Dataset: clarifier (GitHub, janes1234/Skripsie). Classes: dysfunctional, empty, functional, scum.

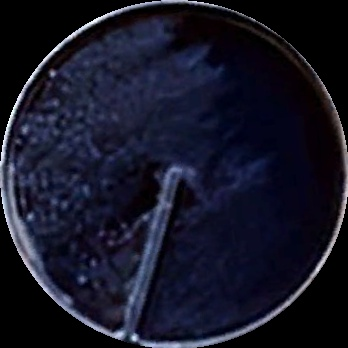
Label: scum

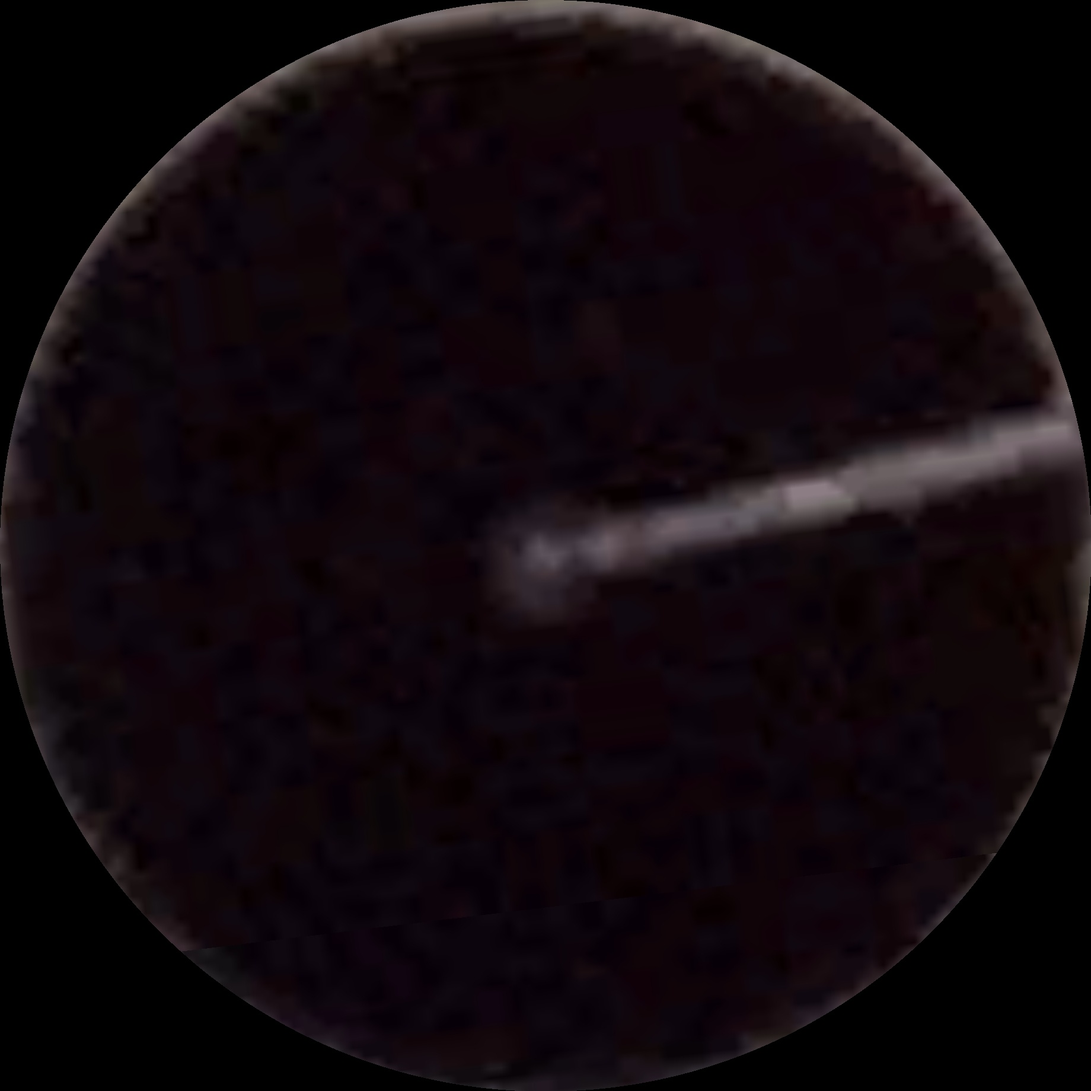
Label: functional

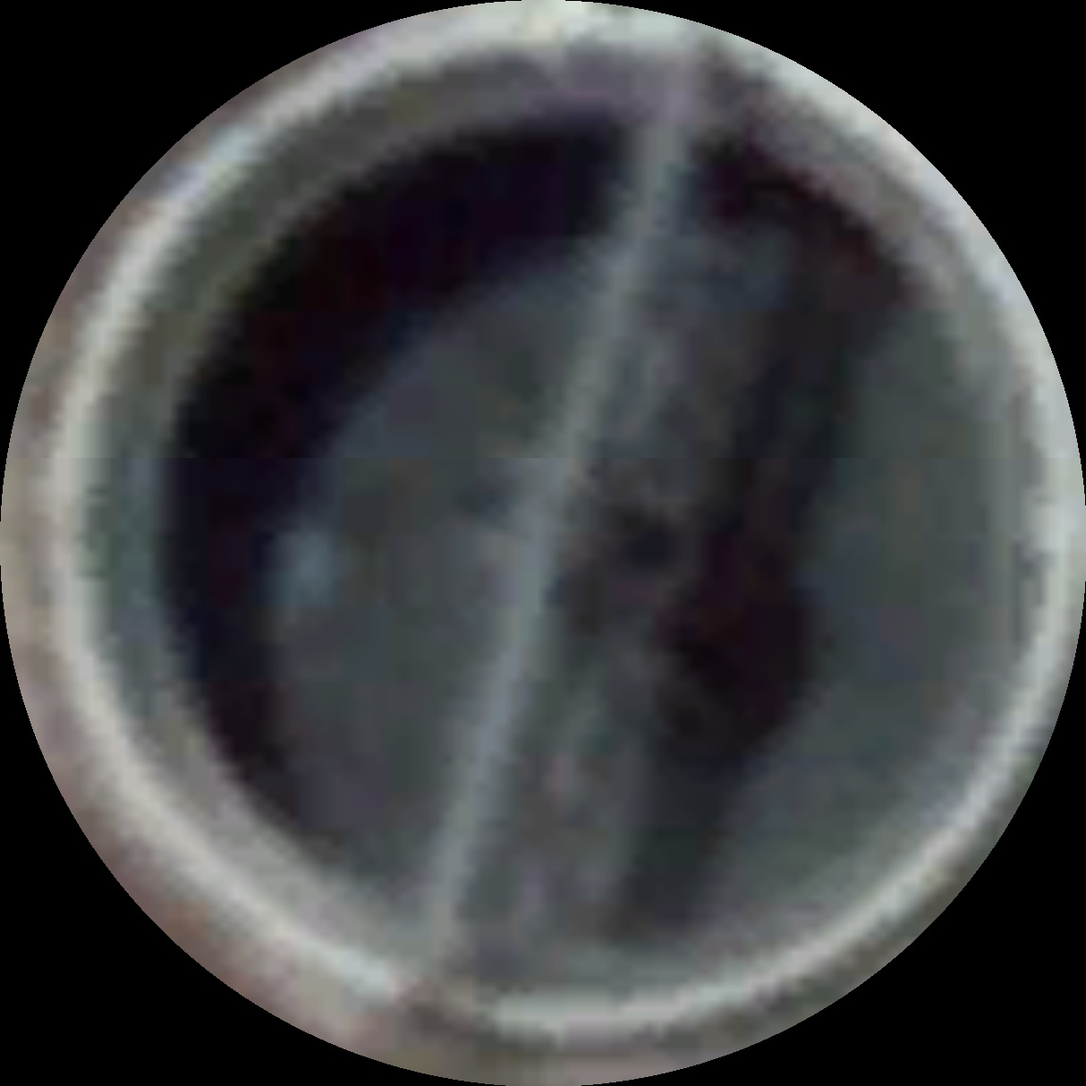
Label: empty

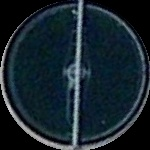
Label: functional

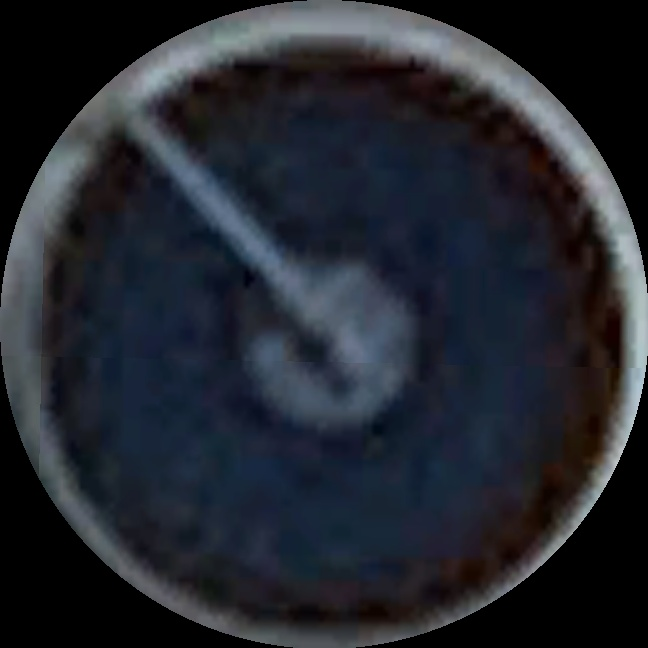
Label: functional

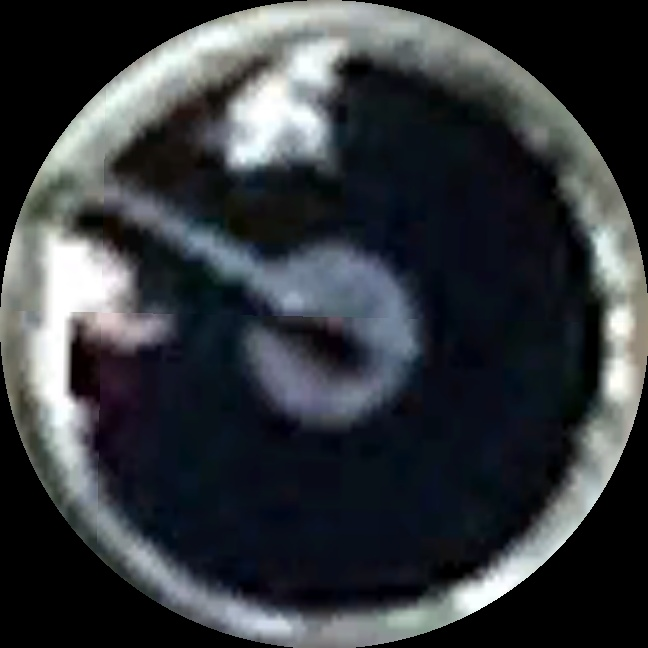
Label: scum
